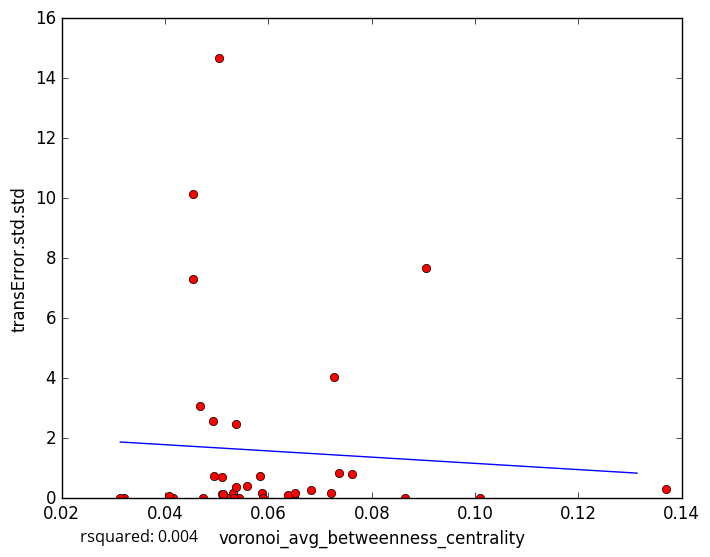

Source data for this figure (header and first rows):
voronoi_avg_betweenness_centrality, transError.std.std
0.06496, 0.04888
0.05306, 0.1863
0.06375, 0.1011
0.06507, 0.186
0.05199, 0.009255
0.05439, 0.0
0.05114, 0.05917
0.05102, 0.1384
0.09052, 7.658
0.05035, 14.67
0.04156, 0.0
0.05885, 0.164
0.03213, 0.0
0.07206, 0.1876
0.137, 0.3224
0.06824, 0.273
0.05839, 0.7491
0.05337, 0.0
0.04078, 0.06642
0.04727, 0.0
0.05122, 0.1466
0.05107, 0.7213
0.04942, 0.7381
0.04677, 3.08
0.101, 0.0
0.07266, 4.048
0.05382, 0.3693
0.05364, 2.458
0.05592, 0.414
0.07372, 0.8457
0.05897, 0.0
0.04919, 2.577
0.04549, 10.15
0.08642, 0.0
0.04531, 7.316
0.03134, 0.0
0.07619, 0.7959
5-Fold RMSE:, 3.571, 3.348, 1.462, 1.639, 1.639
Average 5-Fold RMSE:, 3.036
5-Fold rsquared:, -63.88, -0.2589, -0.7679, -2.788, -2.788
Average 5-Fold rsquared:, -13.6
